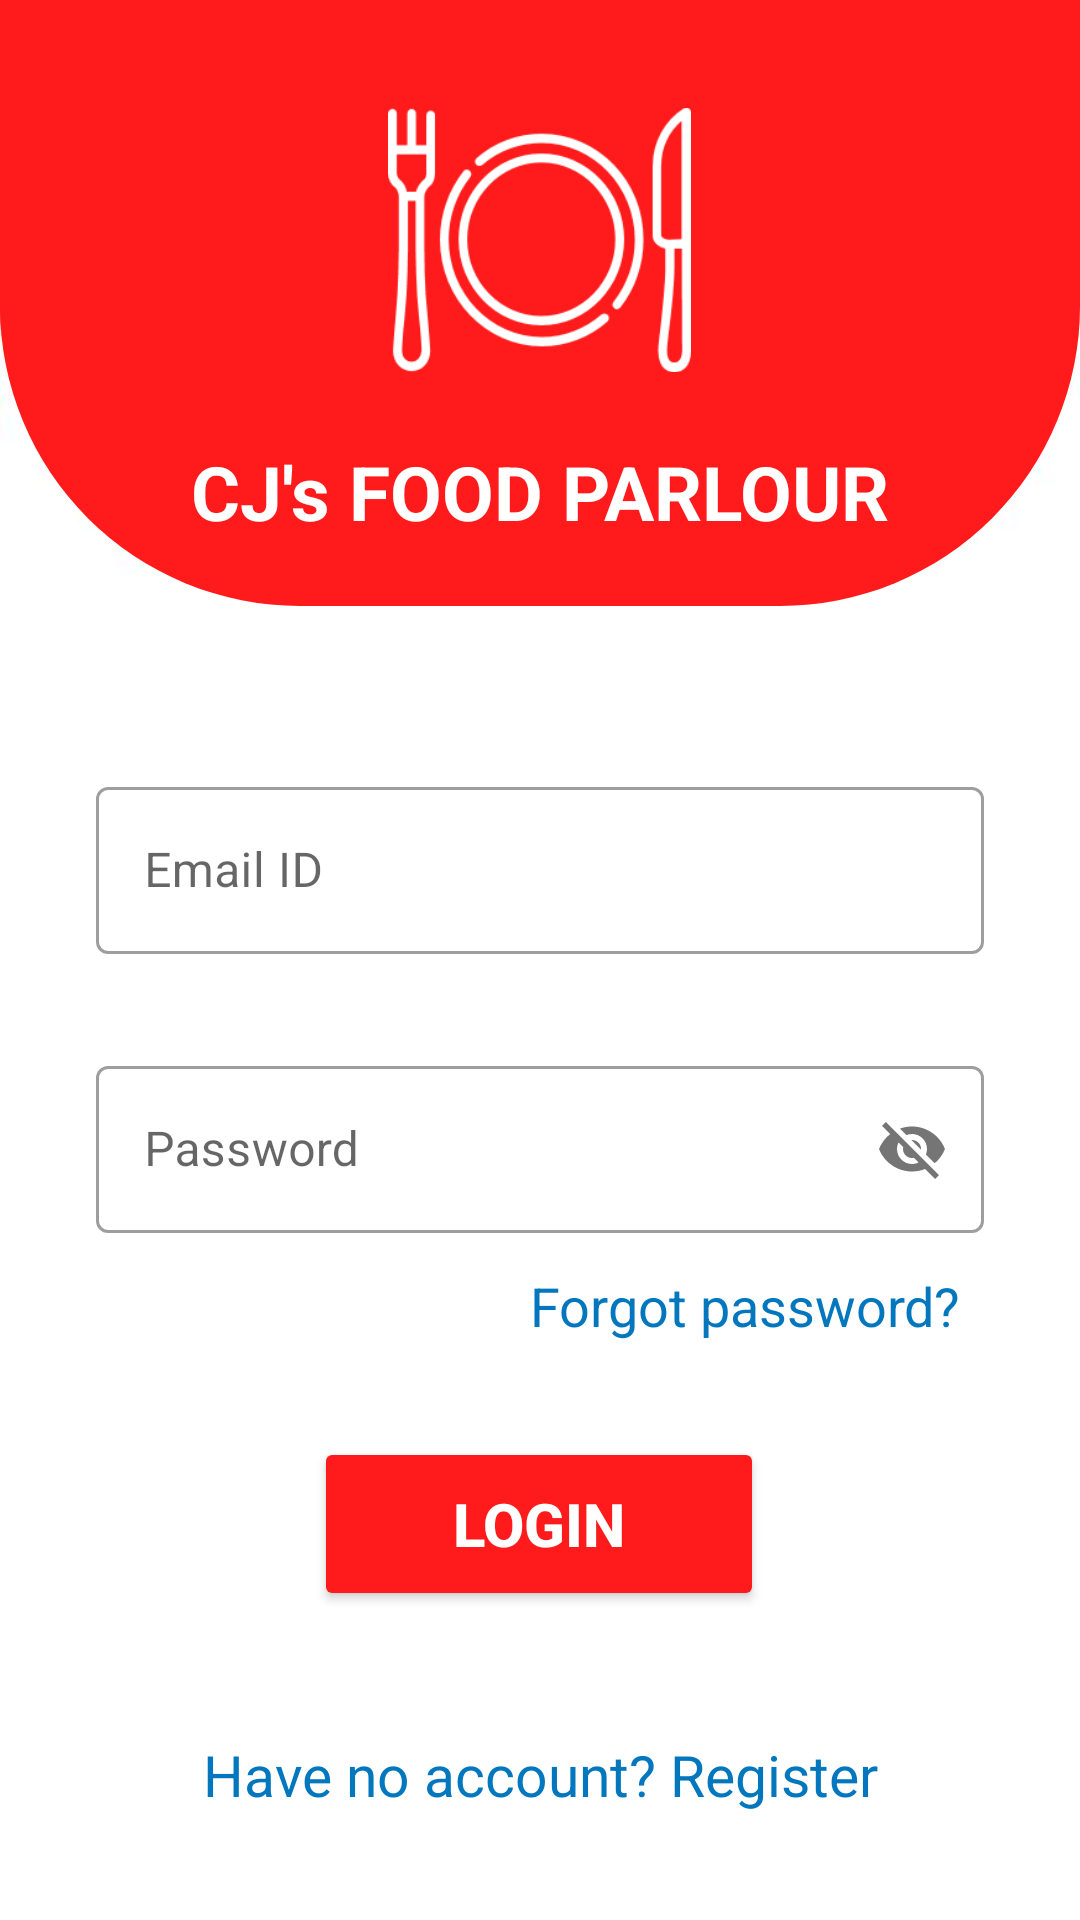

Reconstruct the res/layout file that produces this screen, plus the resources it refers to.
<!-- AndroidManifest.xml: application theme Theme.Xcode -->
<!-- res/layout/activity_login.xml -->
<?xml version="1.0" encoding="utf-8"?>
<androidx.constraintlayout.widget.ConstraintLayout xmlns:android="http://schemas.android.com/apk/res/android"
    xmlns:app="http://schemas.android.com/apk/res-auto"
    xmlns:tools="http://schemas.android.com/tools"
    android:layout_width="match_parent"
    android:layout_height="match_parent"
    android:background="@drawable/bgg"
    tools:context=".order.Login">

    <LinearLayout
        android:id="@+id/linearLayout2"
        android:layout_width="match_parent"
        android:layout_height="wrap_content"
        android:background="@drawable/tv_border_radius_corner"
        android:orientation="vertical"
        android:paddingBottom="10dp"
        app:layout_constraintEnd_toEndOf="parent"
        app:layout_constraintStart_toStartOf="parent"
        app:layout_constraintTop_toTopOf="parent">

        <ImageView
            android:id="@+id/imageView2"
            android:layout_width="101dp"
            android:layout_height="96dp"
            android:layout_gravity="center"
            android:layout_marginTop="32dp"
            app:layout_constraintEnd_toEndOf="parent"
            app:layout_constraintStart_toStartOf="parent"
            app:layout_constraintTop_toTopOf="parent"
            app:srcCompat="@drawable/logo" />

        <TextView
            android:id="@+id/textView"
            android:layout_width="260dp"
            android:layout_height="56dp"
            android:layout_gravity="center"
            android:layout_marginTop="8dp"
            android:gravity="center"
            android:text="CJ's FOOD PARLOUR"
            android:textColor="@color/white"
            android:textSize="25sp"
            android:textStyle="bold" />
    </LinearLayout>


    <com.google.android.material.textfield.TextInputLayout
        android:id="@+id/textInputLayoutEmail"
        style="@style/Widget.MaterialComponents.TextInputLayout.OutlinedBox"
        android:layout_width="match_parent"
        android:layout_height="wrap_content"
        android:layout_marginStart="32dp"
        android:layout_marginTop="55dp"
        android:layout_marginEnd="32dp"
        app:boxBackgroundColor="@color/white"
        app:counterMaxLength="100"
        app:endIconMode="clear_text"
        app:helperTextTextColor="@color/appColor"
        app:layout_constraintEnd_toEndOf="parent"
        app:layout_constraintHorizontal_bias="0.0"
        app:layout_constraintStart_toStartOf="parent"
        app:layout_constraintTop_toBottomOf="@+id/linearLayout2"
        app:startIconDrawable="@drawable/ic_email">

        <com.google.android.material.textfield.TextInputEditText
            android:id="@+id/loginEmail"
            android:layout_width="match_parent"
            android:layout_height="wrap_content"
            android:hint="Email ID" />
    </com.google.android.material.textfield.TextInputLayout>


    <com.google.android.material.textfield.TextInputLayout
        style="@style/Widget.MaterialComponents.TextInputLayout.OutlinedBox"
        android:id="@+id/textEditLayourPassword"
        android:layout_width="0dp"
        android:layout_height="wrap_content"
        android:layout_marginTop="32dp"
        app:startIconDrawable="@drawable/ic_lock"
        app:boxBackgroundColor="@color/white"
        app:passwordToggleEnabled="true"
        app:helperTextTextColor="@color/appColor"
        app:layout_constraintEnd_toEndOf="@+id/textInputLayoutEmail"
        app:layout_constraintStart_toStartOf="@+id/textInputLayoutEmail"
        app:layout_constraintTop_toBottomOf="@+id/textInputLayoutEmail">

        <com.google.android.material.textfield.TextInputEditText
            android:id="@+id/loginPassword"
            android:layout_width="match_parent"
            android:layout_height="wrap_content"
            android:hint="Password"
            />
    </com.google.android.material.textfield.TextInputLayout>

    <Button
        android:id="@+id/loginButton"
        android:layout_width="150dp"
        android:layout_height="58dp"
        android:layout_marginTop="68dp"
        android:backgroundTint="#FF1B1B"
        android:text="login"
        android:textColor="@color/white"
        android:textSize="20sp"
        android:textStyle="bold"
        app:layout_constraintEnd_toEndOf="@+id/textEditLayourPassword"
        app:layout_constraintHorizontal_bias="0.497"
        app:layout_constraintStart_toStartOf="@+id/textEditLayourPassword"
        app:layout_constraintTop_toBottomOf="@+id/textEditLayourPassword" />

    <TextView
        android:id="@+id/have_account"
        android:layout_width="wrap_content"
        android:layout_height="45dp"
        android:layout_marginStart="32dp"
        android:layout_marginTop="32dp"
        android:layout_marginEnd="32dp"
        android:gravity="center"
        android:text="Have no account? Register"
        android:textColor="@color/deep_sky_blue"
        android:textSize="19sp"
        app:layout_constraintEnd_toEndOf="parent"
        app:layout_constraintStart_toStartOf="parent"
        app:layout_constraintTop_toBottomOf="@+id/loginButton" />

    <TextView
        android:id="@+id/textView3"
        android:layout_width="177dp"
        android:layout_height="29dp"
        android:layout_marginTop="12dp"
        android:layout_marginEnd="8dp"
        android:gravity="end"
        android:text="Forgot password?"
        android:textColor="@color/deep_sky_blue"
        android:textSize="18sp"
        app:layout_constraintEnd_toEndOf="@+id/textEditLayourPassword"
        app:layout_constraintTop_toBottomOf="@+id/textEditLayourPassword" />



</androidx.constraintlayout.widget.ConstraintLayout>
<!-- resources referenced by this layout -->
<resources>
  <color name="appColor">#FF1B1B</color>
  <color name="deep_sky_blue">#0277BD</color>
  <color name="white">#FFFFFFFF</color>
  <!-- drawable bgg: jpg bitmap (drawable, 14618 bytes) -->
  <!-- drawable logo: jpg bitmap (drawable, 8404 bytes) -->
  <!-- drawable tv_border_radius_corner (drawable) -->
  <?xml version="1.0" encoding="utf-8"?>
  <shape xmlns:android="http://schemas.android.com/apk/res/android">
  
      <solid android:color="@color/appColor"/>
      <stroke android:color="@color/white" />
      <corners
          android:bottomLeftRadius="100dp"
          android:bottomRightRadius="100dp"/>
  </shape>
  <style name="Theme.Xcode" parent="Theme.MaterialComponents.Light">
          
          <item name="colorPrimary">@color/appColor</item>
          <item name="colorPrimaryContainer">@color/appColor</item>
          <item name="colorOnPrimary">@color/white</item>
          <item name="colorPrimaryVariant">#E91E63</item>
          
          <item name="colorSecondary">@color/teal_200</item>
          <item name="colorSecondaryVariant">@color/teal_700</item>
          <item name="colorOnSecondary">@color/black</item>
          
          <item name="android:statusBarColor">@color/black</item>
          
      </style>
  <color name="teal_200">#FF03DAC5</color>
  <color name="teal_700">#FF018786</color>
  <color name="black">#FF000000</color>
</resources>
